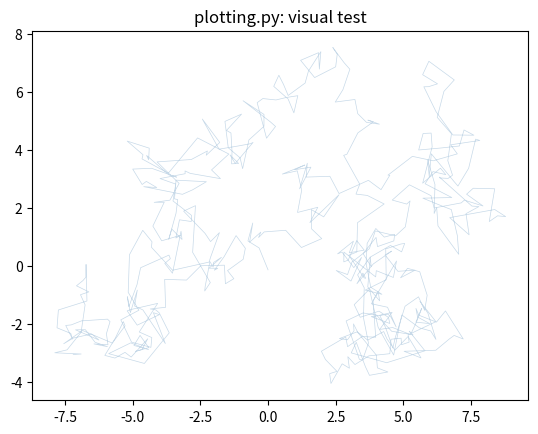

This chart was generated by the following Python code:
# plotting.py — SOLUTION
"""Plotting utilities for Lorenz63 ensemble experiments."""
import numpy as np
import matplotlib.pyplot as plt


def plot_attractor(ax, trajectory, color="steelblue", alpha=0.3, linewidth=0.5):
    """Plot a single Lorenz attractor trajectory in x-z phase space.

    Parameters
    ----------
    ax : matplotlib Axes
        The axes to plot on.
    trajectory : np.ndarray
        Trajectory array, shape (n_steps+1, 3). Columns are [x, y, z].
    color : str
        Line color.
    alpha : float
        Line transparency.
    linewidth : float
        Line width.
    """
    x = trajectory[:, 0]
    z = trajectory[:, 2]
    ax.plot(x, z, color=color, alpha=alpha, linewidth=linewidth)


def plot_ensemble(ax, ensemble_trajectories, reference_trajectory=None,
                  ensemble_color="firebrick", ref_color="steelblue",
                  title=None):
    """Plot an ensemble of trajectories on a single axes.

    Parameters
    ----------
    ax : matplotlib Axes
        The axes to plot on.
    ensemble_trajectories : np.ndarray
        Shape (n_members, n_steps+1, 3).
    reference_trajectory : np.ndarray, optional
        A long reference trajectory, shape (n_ref_steps+1, 3), plotted
        lightly in the background to show the full attractor.
    ensemble_color : str
        Color for ensemble member lines.
    ref_color : str
        Color for the reference attractor.
    title : str, optional
        Panel title.
    """
    # Background attractor
    if reference_trajectory is not None:
        plot_attractor(ax, reference_trajectory, color=ref_color, alpha=0.25, linewidth=0.4)

    # Ensemble members

    for i in range(ensemble_trajectories.shape[0]):
        plot_attractor(ax, ensemble_trajectories[i], color=ensemble_color, alpha=0.4, linewidth=0.7)

    # print('ensemble_trajectories shape:', ensemble_trajectories.shape)  # Debug print
    #plot the first and last points of the forecast trajectories
    for i in range(ensemble_trajectories.shape[0]):
        x0 = ensemble_trajectories[i, 0, 0]
        z0 = ensemble_trajectories[i, 0, 2]
        ax.plot(x0, z0, 'o',color=ensemble_color, alpha=0.3, markersize=2, zorder=5)

    for i in range(ensemble_trajectories.shape[0]):
        x0 = ensemble_trajectories[i, -1, 0]
        z0 = ensemble_trajectories[i, -1, 2]
        ax.plot(x0, z0, 'o',color=ensemble_color, alpha=0.3, markersize=2, zorder=5)

    if title:
        ax.set_title(title, fontsize=13)
    ax.set_xlabel("x")
    ax.set_ylabel("z")
    ax.set_aspect("auto")


def plot_ensemble_panels(ensemble_list, reference_trajectory, titles,
                         figsize=(18, 5), save_path=None):
    """Create a multi-panel figure showing ensembles from different initial regions.

    Parameters
    ----------
    ensemble_list : list of np.ndarray
        List of ensemble arrays, each shape (n_members, n_steps+1, 3).
    reference_trajectory : np.ndarray
        Long reference trajectory for the background attractor.
    titles : list of str
        Title for each panel.
    figsize : tuple
        Figure size.
    save_path : str, optional
        If provided, save the figure to this path.

    Returns
    -------
    fig, axes
    """
    fig, axes = plt.subplots(1, len(ensemble_list), figsize=figsize)

    if len(ensemble_list) == 1:
        axes = [axes]

    for ax, ensemble, title in zip(axes, ensemble_list, titles):
        plot_ensemble(ax, ensemble, reference_trajectory, title=title)

    plt.tight_layout()

    if save_path:
        plt.savefig(save_path, dpi=150, bbox_inches="tight")
        print(f"Figure saved to {save_path}")

    return fig, axes


if __name__ == "__main__":
    # Quick visual test with random data
    fake_traj = np.cumsum(np.random.randn(500, 3) * 0.5, axis=0)
    fig, ax = plt.subplots()
    plot_attractor(ax, fake_traj)
    ax.set_title("plotting.py: visual test")
    plt.show()
    print("plotting.py: visual check — does the plot look reasonable?")
